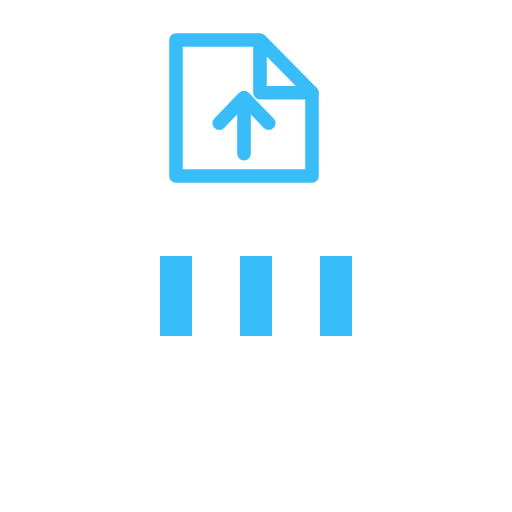
t = 0.00 s
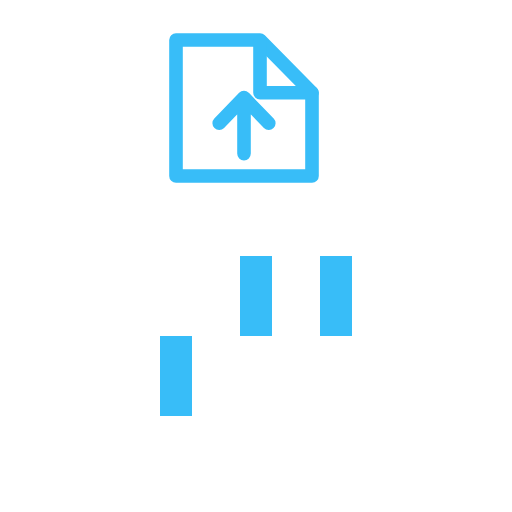
t = 0.15 s
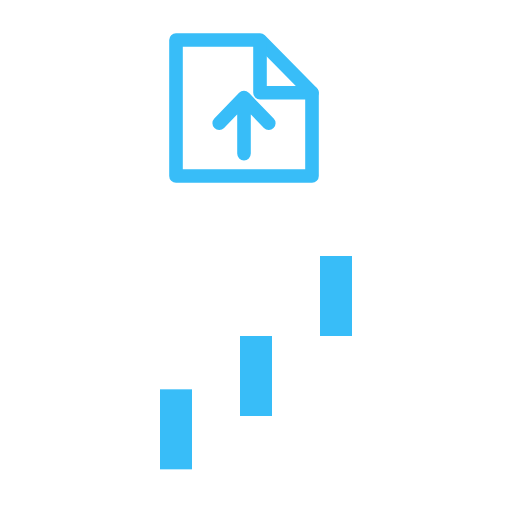
t = 0.35 s
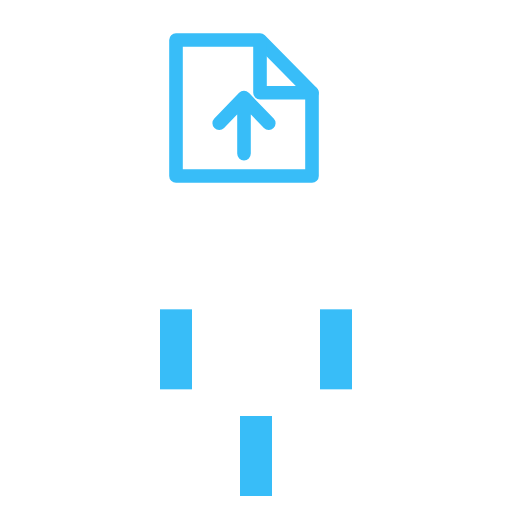
t = 0.50 s
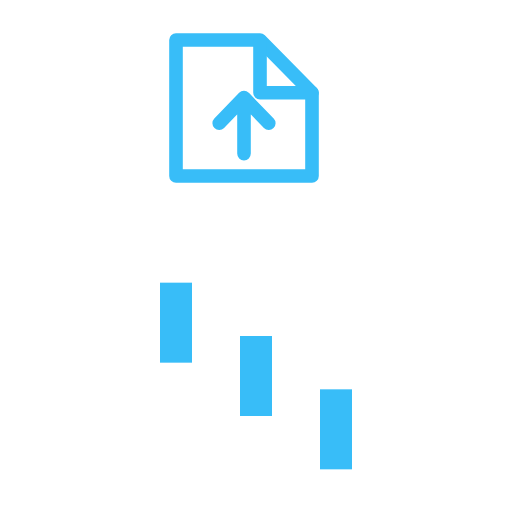
t = 0.65 s
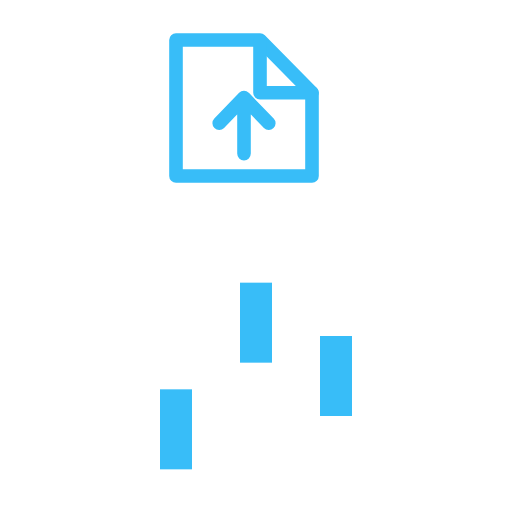
t = 0.85 s

The animated SVG that drew these frames (rendered in a browser with its animation timeline set to each time). Animation: 3 SMIL elements (animateTransform=3); one cycle of 1.00 s, repeats indefinitely.

<?xml version="1.0" encoding="UTF-8"?>
<svg xmlns="http://www.w3.org/2000/svg" viewBox="0 0 64 64" width="64" height="64" fill="none" color="#38BDF8" role="img" aria-label="subiendo archivo">
  <title>SiraGPT loader · subiendo archivo</title>
  <g fill="none" stroke="#38BDF8" stroke-width="1.7" stroke-linecap="round" stroke-linejoin="round">
    <path d="M22 5h10.5L39 11.6V22H22z"/>
    <path d="M32.5 5.1v6.5H39"/>
    <path d="M30.5 19.2V12.8M27.4 15.4 30.5 12.2 33.6 15.4"/>
  </g>
<rect x="20" y="32" width="4" height="10" fill="#38BDF8">
  <animateTransform attributeType="xml" attributeName="transform" type="translate" values="0 0; 0 20; 0 0" begin="0" dur="0.6s" repeatCount="indefinite"/>
</rect>
<rect x="30" y="32" width="4" height="10" fill="#38BDF8">
  <animateTransform attributeType="xml" attributeName="transform" type="translate" values="0 0; 0 20; 0 0" begin="0.2s" dur="0.6s" repeatCount="indefinite"/>
</rect>
<rect x="40" y="32" width="4" height="10" fill="#38BDF8">
  <animateTransform attributeType="xml" attributeName="transform" type="translate" values="0 0; 0 20; 0 0" begin="0.4s" dur="0.6s" repeatCount="indefinite"/>
</rect>
</svg>
